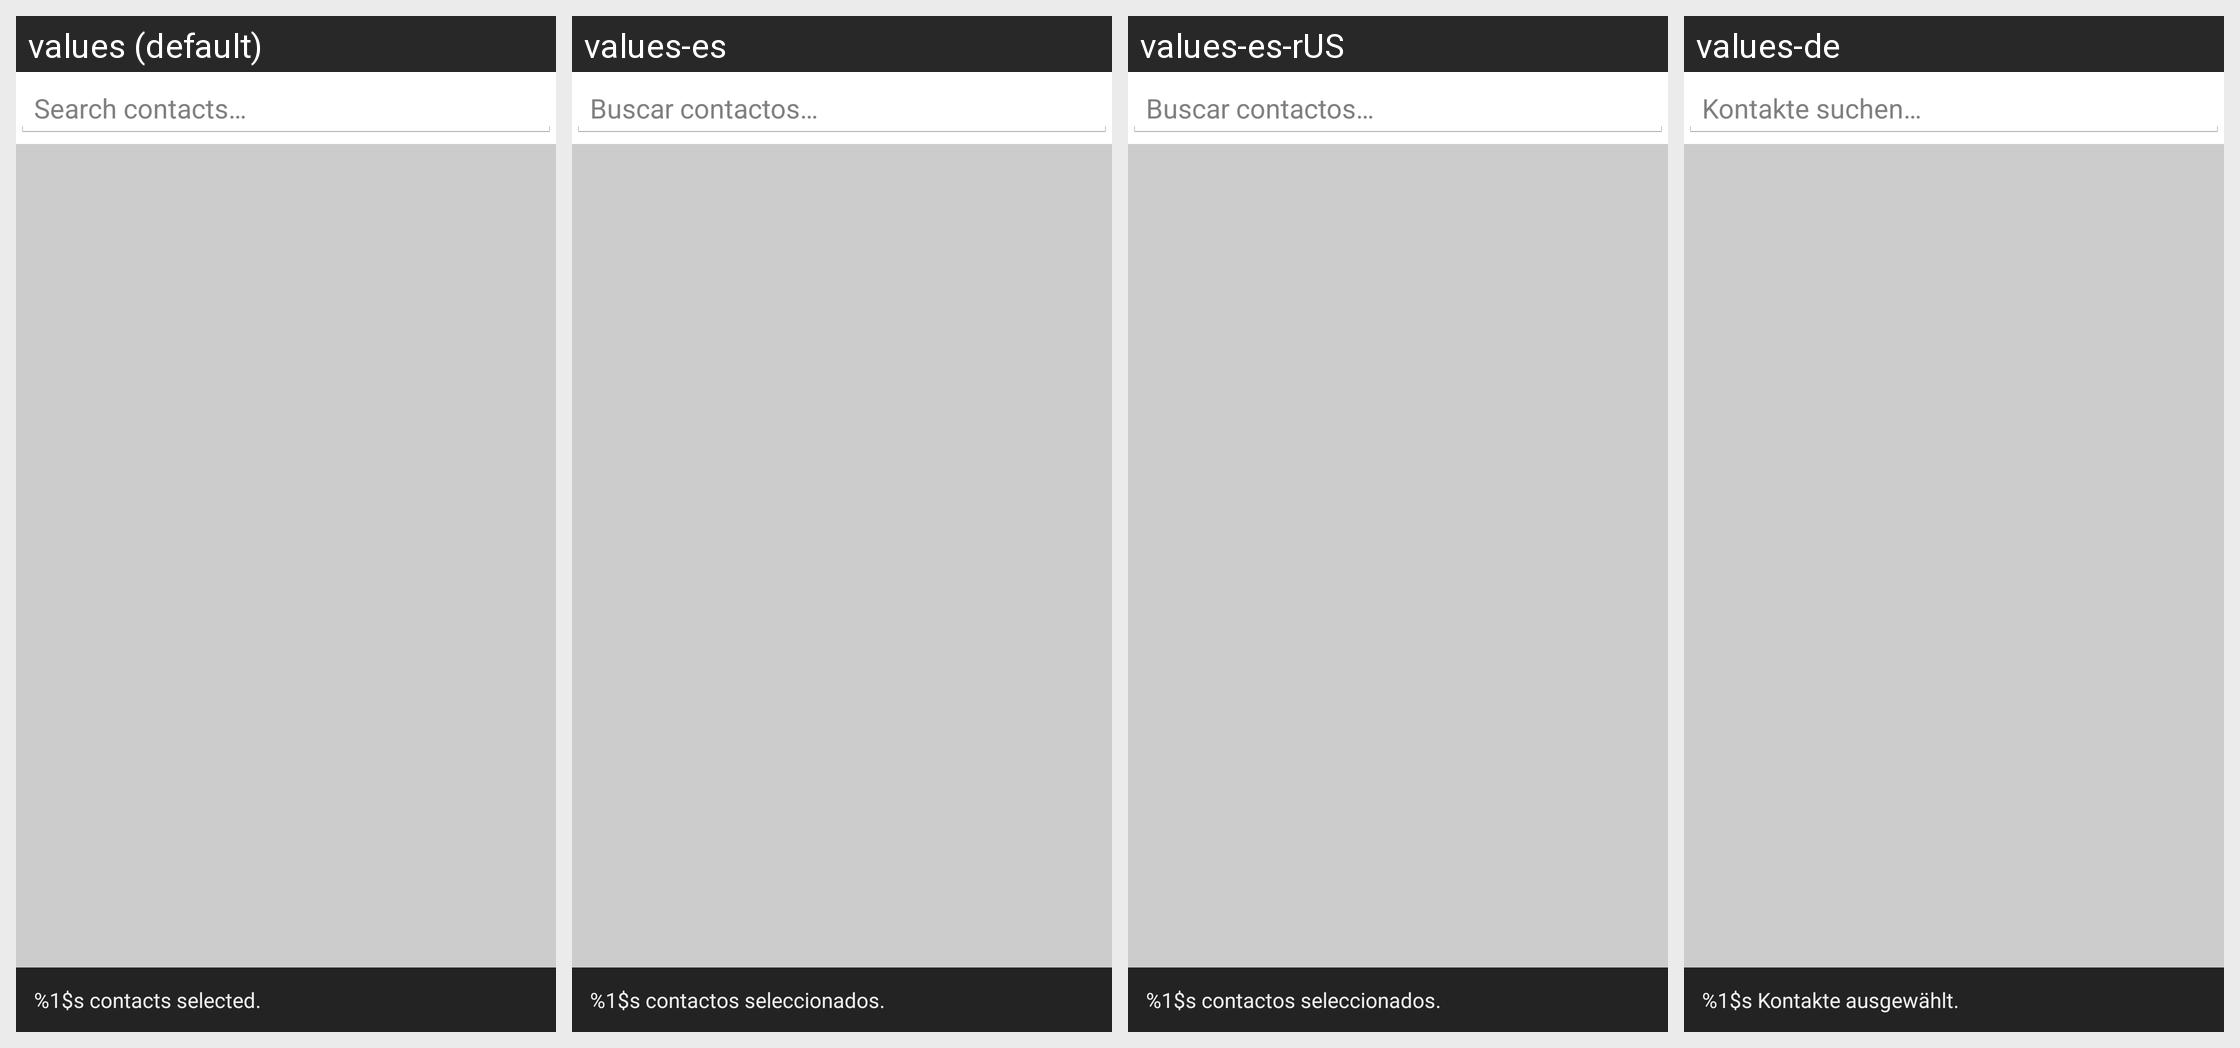

Here is an Android app screen in its default locale and in the app's own translations. Write out the translated-string differences for the strings that appear on this screen.
Android screen res/layout/fragment_contacts_chooser.xml rendered under 4 locales, left to right: values (default), values-es, values-es-rUS, values-de. Device: Nexus 5 (rendered at 1080×1920; each locale shown at half size, 540×960, under a caption strip naming it); theme Theme.Agent.DarkActionBar.
Other locales in the repository, not shown: values-fr, values-it, values-ja.
Strings drawn on this screen, with the default value and each locale's value (text and hints the layout hard-codes, and strings that could not be matched under every locale, appear in the picture but are not listed):

cc_search
  values: Search contacts…
  values-es: Buscar contactos…
  values-es-rUS: Buscar contactos…
  values-de: Kontakte suchen…

cc_contacts
  values: %1$s contacts selected.
  values-es: %1$s contactos seleccionados.
  values-es-rUS: %1$s contactos seleccionados.
  values-de: %1$s Kontakte ausgewählt.
